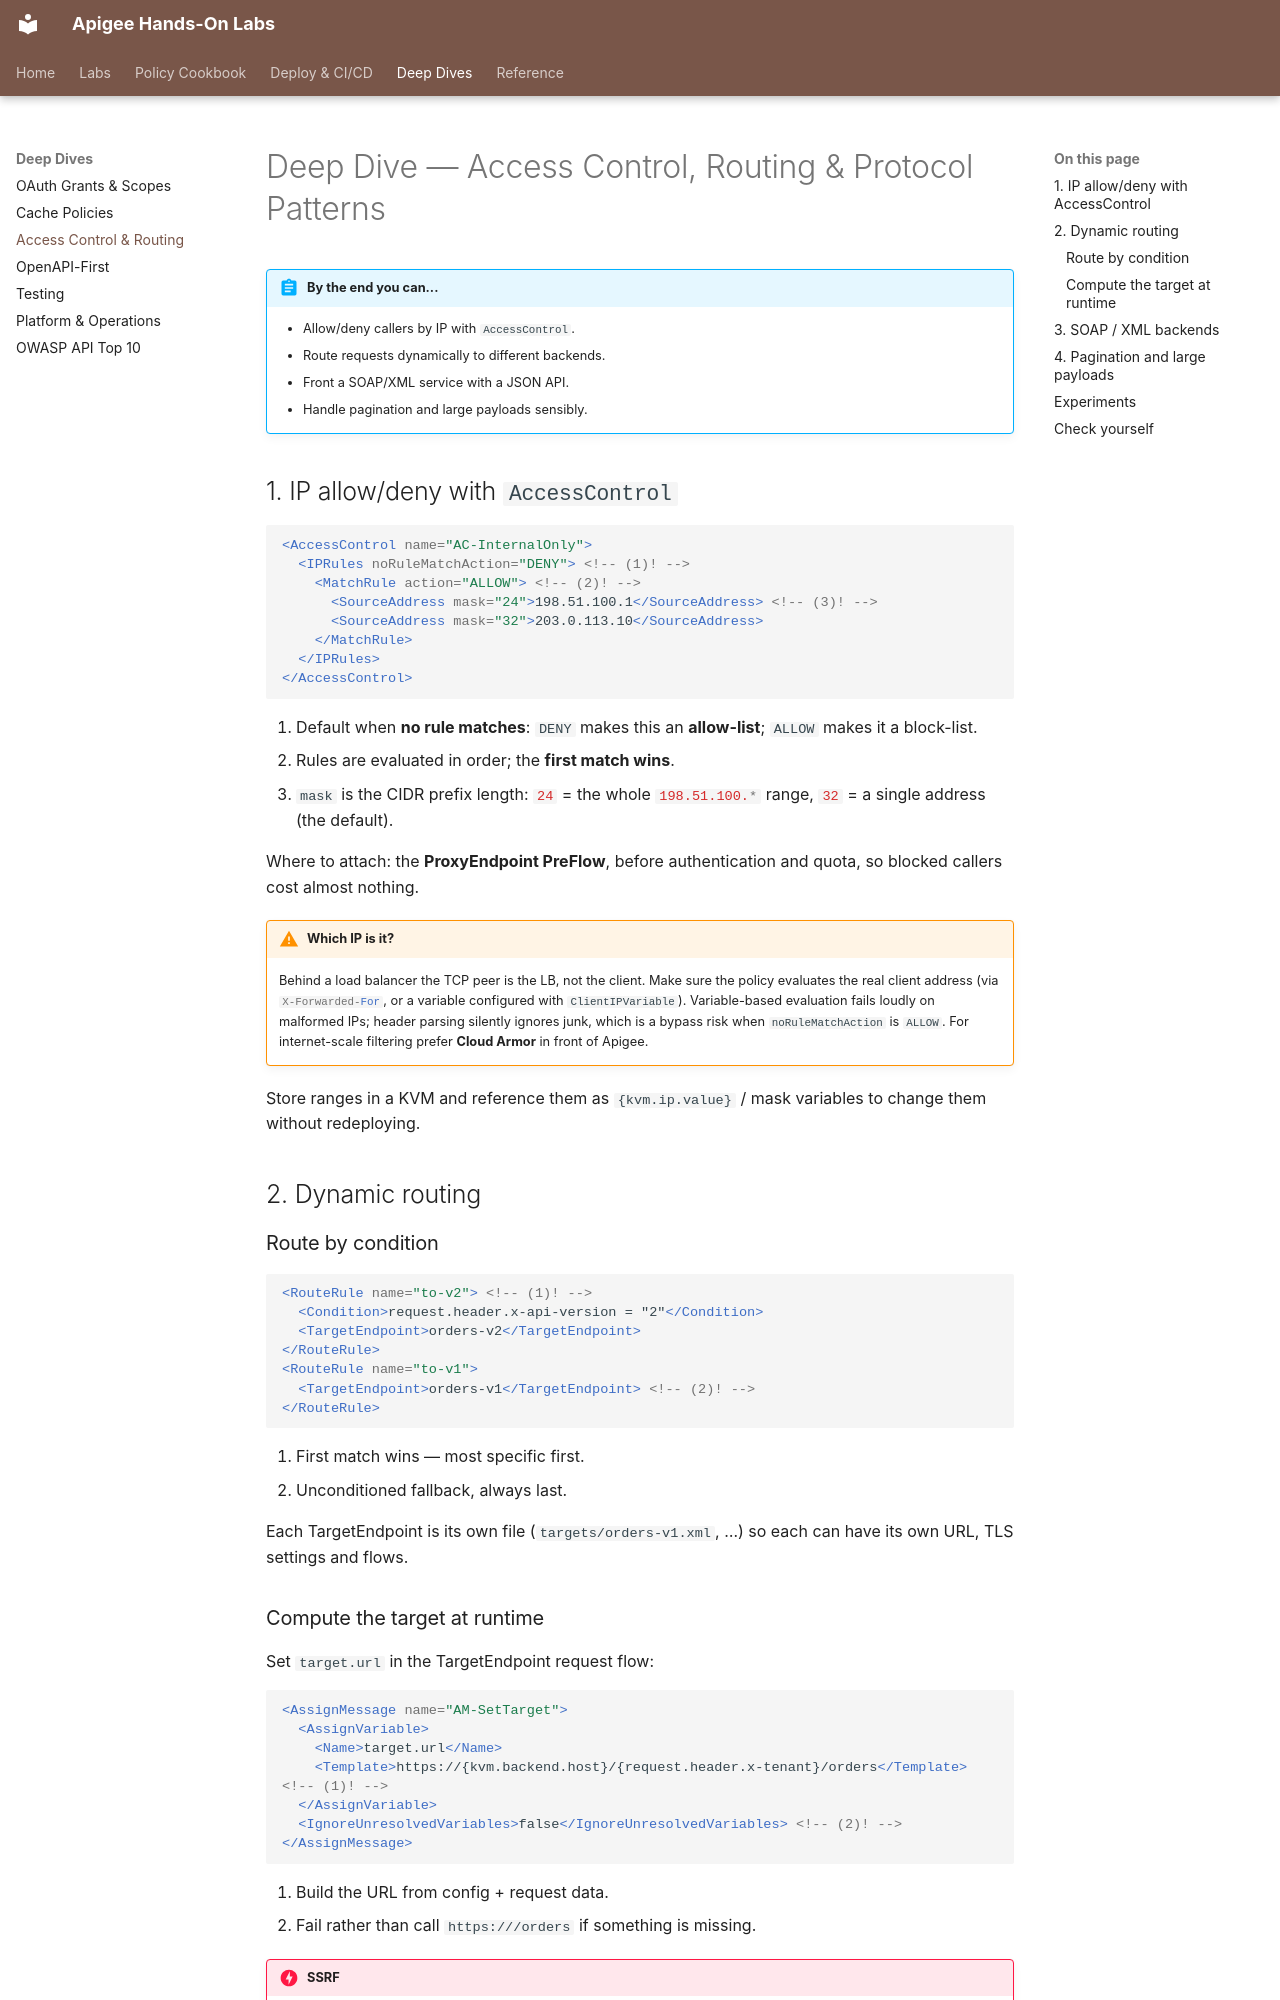

repository: nitinkc/apigee · page: deep-dives/access-routing/index.html · generator: mkdocs

# Deep Dive — Access Control, Routing & Protocol Patterns

!!! abstract "By the end you can..."
    - Allow/deny callers by IP with `AccessControl`.
    - Route requests dynamically to different backends.
    - Front a SOAP/XML service with a JSON API.
    - Handle pagination and large payloads sensibly.

## 1. IP allow/deny with `AccessControl`

```xml
<AccessControl name="AC-InternalOnly">
  <IPRules noRuleMatchAction="DENY"> <!-- (1)! -->
    <MatchRule action="ALLOW"> <!-- (2)! -->
      <SourceAddress mask="24">198.51.100.1</SourceAddress> <!-- (3)! -->
      <SourceAddress mask="32">203.0.113.10</SourceAddress>
    </MatchRule>
  </IPRules>
</AccessControl>
```

1. Default when **no rule matches**: `DENY` makes this an **allow-list**;
   `ALLOW` makes it a block-list.
2. Rules are evaluated in order; the **first match wins**.
3. `mask` is the CIDR prefix length: `24` = the whole `198.51.100.*` range,
   `32` = a single address (the default).

Where to attach: the **ProxyEndpoint PreFlow**, before authentication and
quota, so blocked callers cost almost nothing.

!!! warning "Which IP is it?"
    Behind a load balancer the TCP peer is the LB, not the client. Make sure
    the policy evaluates the real client address (via `X-Forwarded-For`, or a
    variable configured with `ClientIPVariable`). Variable-based evaluation
    fails loudly on malformed IPs; header parsing silently ignores junk, which
    is a bypass risk when `noRuleMatchAction` is `ALLOW`. For internet-scale
    filtering prefer **Cloud Armor** in front of Apigee.

Store ranges in a KVM and reference them as `{kvm.ip.value}` / mask
variables to change them without redeploying.

## 2. Dynamic routing

### Route by condition

```xml
<RouteRule name="to-v2"> <!-- (1)! -->
  <Condition>request.header.x-api-version = "2"</Condition>
  <TargetEndpoint>orders-v2</TargetEndpoint>
</RouteRule>
<RouteRule name="to-v1">
  <TargetEndpoint>orders-v1</TargetEndpoint> <!-- (2)! -->
</RouteRule>
```

1. First match wins — most specific first.
2. Unconditioned fallback, always last.

Each TargetEndpoint is its own file (`targets/orders-v1.xml`, …) so each can
have its own URL, TLS settings and flows.
